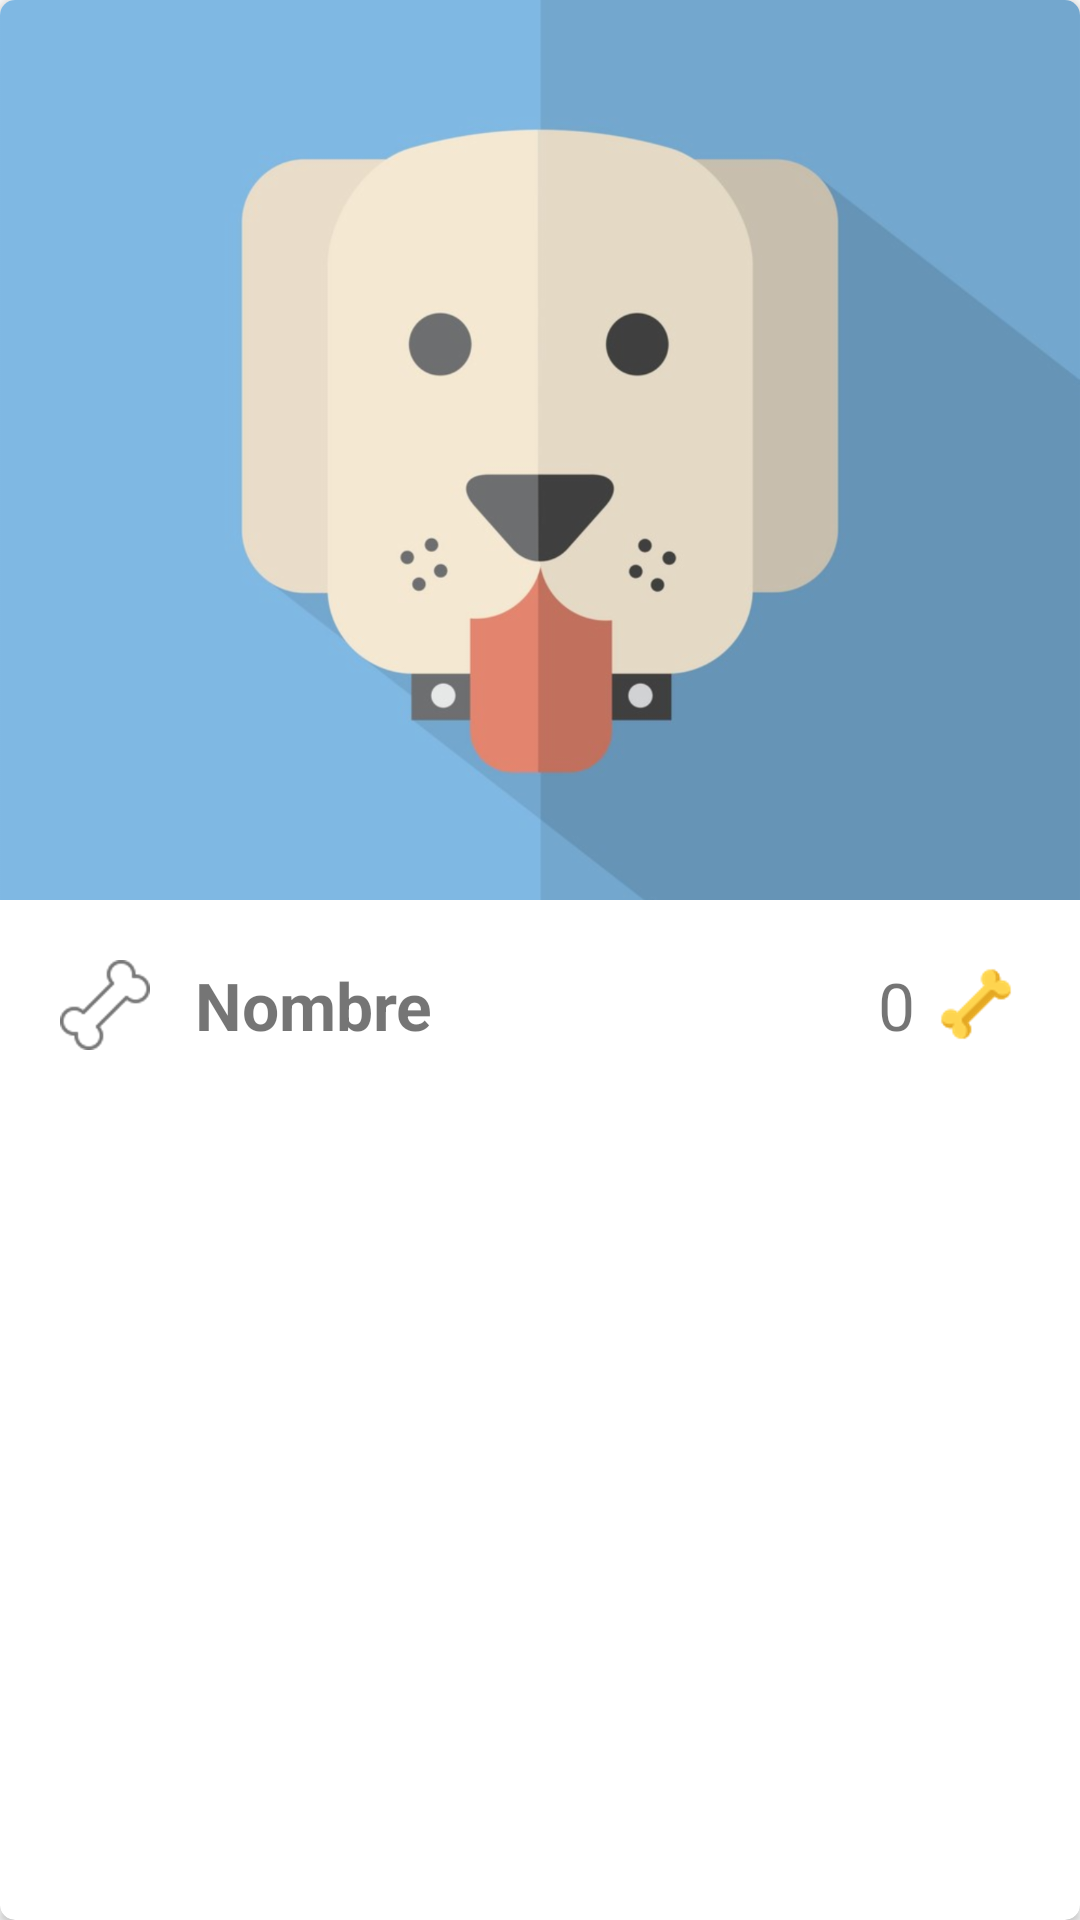

Layout XML and referenced resources for this Android screen:
<!-- AndroidManifest.xml: application theme AppTheme -->
<!-- res/layout/cardview_pet.xml -->
<?xml version="1.0" encoding="utf-8"?>
<android.support.v7.widget.CardView
    xmlns:android="http://schemas.android.com/apk/res/android"
    xmlns:app="http://schemas.android.com/apk/res-auto"
    android:id="@+id/cardview_pet"
    android:layout_width="match_parent"
    android:layout_height="wrap_content"
    android:layout_marginLeft="@dimen/cardview_horizontalmargin"
    android:layout_marginTop="@dimen/cardview_verticalmargin"
    android:layout_marginRight="@dimen/cardview_horizontalmargin"
    android:layout_marginBottom="@dimen/cardview_verticalmargin"
    android:elevation="@dimen/cardview_elevation"
    app:cardCornerRadius="@dimen/cardview_cornerradius">

    <android.support.v7.widget.LinearLayoutCompat
        android:id="@+id/cardview_linLayout_general"
        android:layout_width="match_parent"
        android:layout_height="wrap_content"
        android:orientation="vertical">

        <ImageView
            android:id="@+id/cardview_imv_pet"
            android:layout_width="match_parent"
            android:layout_height="@dimen/cardview_image_heightSize"
            android:contentDescription="@string/img_contentDescription"
            android:src="@drawable/dogdefault"
            android:scaleType="centerCrop"/>

        <android.support.v7.widget.LinearLayoutCompat
            android:id="@+id/cardview_linLayout_description"
            android:layout_width="match_parent"
            android:layout_height="wrap_content"
            android:gravity="center"
            android:orientation="horizontal"
            android:padding="@dimen/layout_padding">

            <ImageButton
                android:id="@+id/cardview_imgBtn_like"
                android:layout_width="@dimen/img_square_icon"
                android:layout_height="@dimen/img_square_icon"
                android:layout_marginEnd="@dimen/imgButon_marginEnd"
                android:background="@drawable/ic_bonebutton"
                android:contentDescription="@string/img_contentDescription" />

            <TextView
                android:id="@+id/cardview_txv_name"
                android:layout_width="wrap_content"
                android:layout_height="wrap_content"
                android:text="@string/txv_name"
                android:textSize="@dimen/cardview_txvSize_description"
                android:textStyle="bold" />

            <android.support.v7.widget.LinearLayoutCompat
                android:id="@+id/cardview_linLayout_infoLikes"
                android:layout_width="match_parent"
                android:layout_height="match_parent"
                android:layout_gravity="end"
                android:gravity="center_vertical|end"
                android:orientation="horizontal">

                <TextView
                    android:id="@+id/cardview_txv_countLikes"
                    android:layout_width="wrap_content"
                    android:layout_height="wrap_content"
                    android:text="@string/txv_countLikes"
                    android:textSize="@dimen/cardview_txvSize_description" />

                <ImageView
                    android:id="@+id/cardview_imv_countLikes"
                    android:layout_width="@dimen/img_square_icon"
                    android:layout_height="@dimen/img_square_icon"
                    android:layout_marginStart="@dimen/imgIcon_marginStart"
                    android:background="@drawable/ic_bone"
                    android:contentDescription="@string/img_contentDescription" />

            </android.support.v7.widget.LinearLayoutCompat>

        </android.support.v7.widget.LinearLayoutCompat>

    </android.support.v7.widget.LinearLayoutCompat>

</android.support.v7.widget.CardView>
<!-- resources referenced by this layout -->
<resources>
  <dimen name="cardview_cornerradius">5dp</dimen>
  <dimen name="cardview_elevation">20dp</dimen>
  <dimen name="cardview_horizontalmargin">20dp</dimen>
  <dimen name="cardview_image_heightSize">300dp</dimen>
  <dimen name="cardview_txvSize_description">22sp</dimen>
  <dimen name="cardview_verticalmargin">10dp</dimen>
  <dimen name="imgButon_marginEnd">15dp</dimen>
  <dimen name="imgIcon_marginStart">5dp</dimen>
  <dimen name="img_square_icon">30dp</dimen>
  <dimen name="layout_padding">20dp</dimen>
  <!-- drawable dogdefault: png bitmap (drawable-hdpi, 80645 bytes) -->
  <!-- drawable ic_bone: png bitmap (drawable-xxxhdpi, 26872 bytes) -->
  <!-- drawable ic_bonebutton: png bitmap (drawable-hdpi, 4576 bytes) -->
  <string name="img_contentDescription">Description</string>
  <string name="txv_countLikes">0</string>
  <string name="txv_name">Nombre</string>
  <style name="AppTheme" parent="Theme.AppCompat.Light.NoActionBar">
          
          <item name="colorPrimary">@color/colorPrimary</item>
          <item name="colorPrimaryDark">@color/colorPrimaryDark</item>
          <item name="colorAccent">@color/colorAccent</item>
      </style>
  <color name="colorPrimary">#00BCD4</color>
  <color name="colorPrimaryDark">#0097A7</color>
  <color name="colorAccent">#FF5252</color>
</resources>
